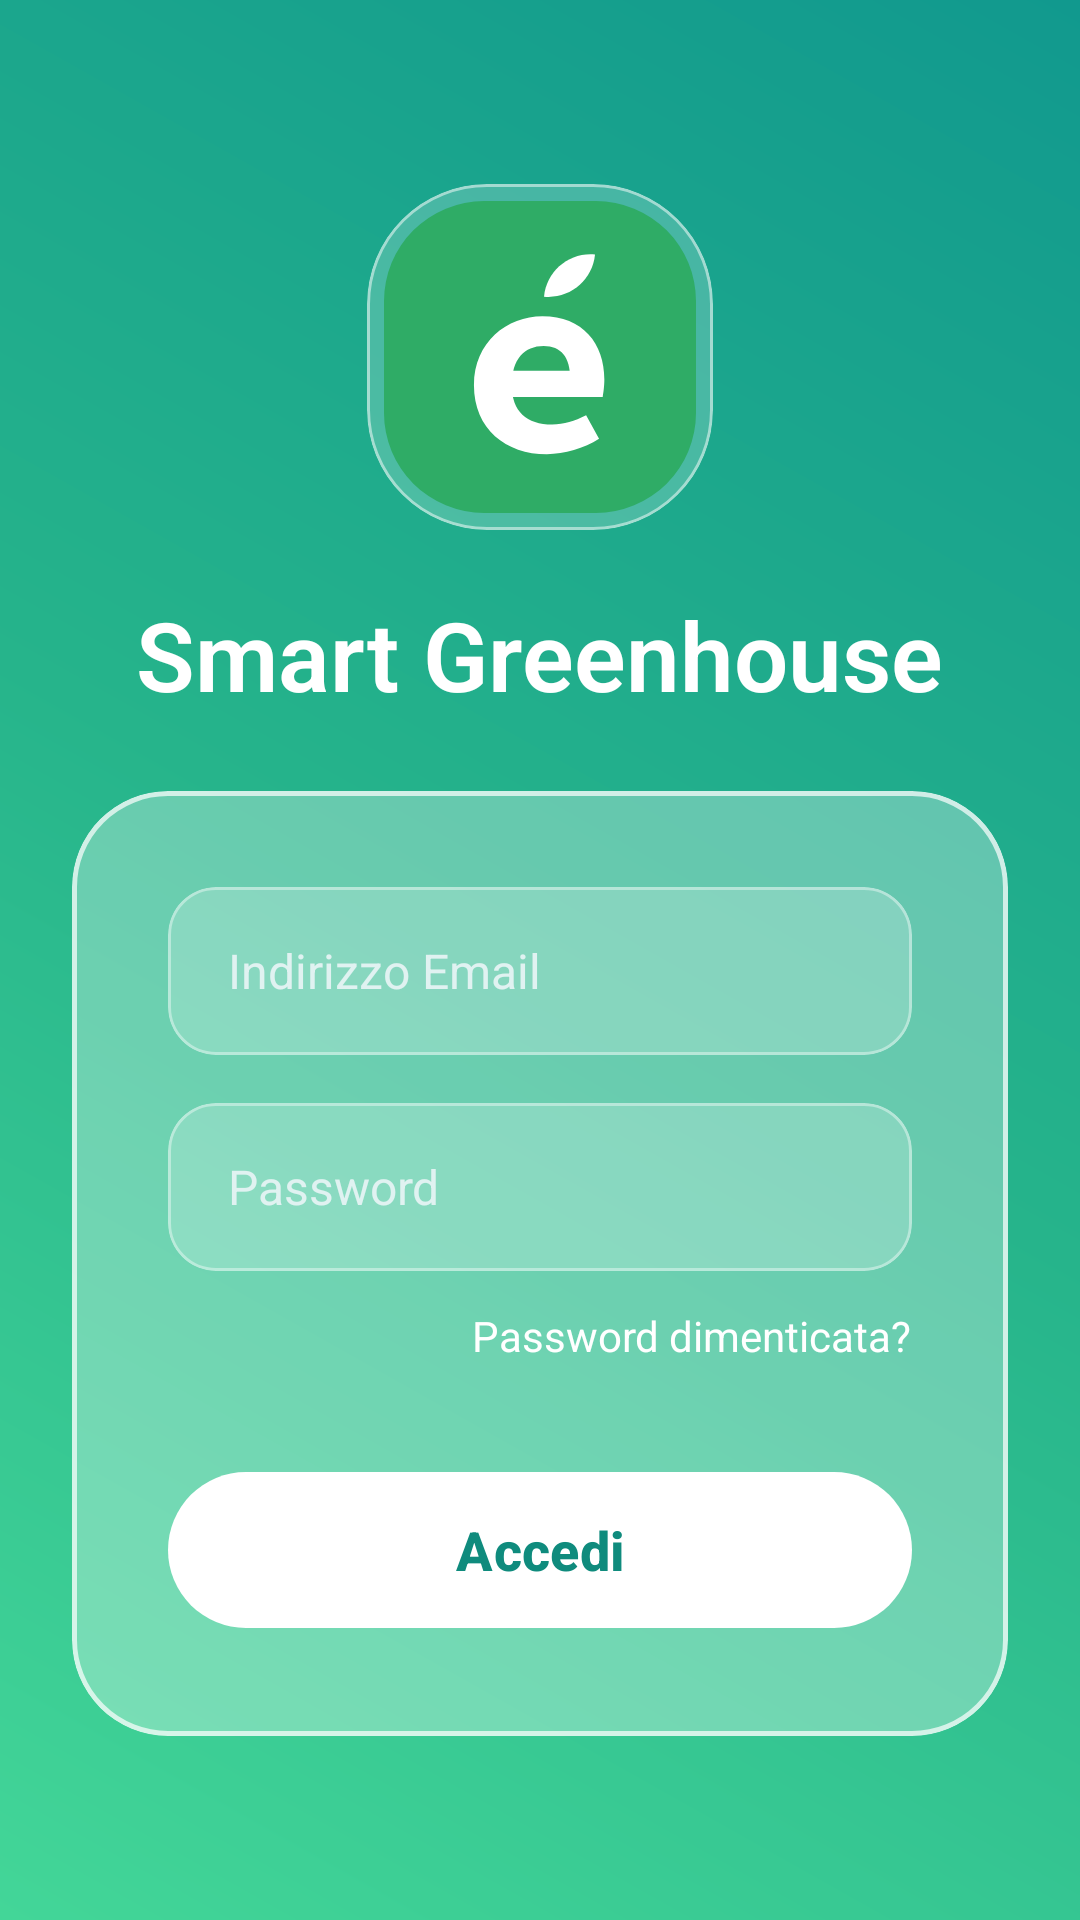

This screen was rendered from an Android layout file. Write that file and the resources it references.
<!-- AndroidManifest.xml: application theme Theme.Smart_Greenhouse -->
<!-- res/layout/activity_login.xml -->
<?xml version="1.0" encoding="utf-8"?>
<androidx.constraintlayout.widget.ConstraintLayout xmlns:android="http://schemas.android.com/apk/res/android"
    xmlns:app="http://schemas.android.com/apk/res-auto"
    xmlns:tools="http://schemas.android.com/tools"
    android:id="@+id/main_login"
    android:layout_width="match_parent"
    android:layout_height="match_parent"
    android:background="@drawable/bg_glass_gradient"
    tools:context=".LoginActivity">

    
    <com.google.android.material.card.MaterialCardView
        android:id="@+id/logoContainer"
        android:layout_width="0dp"
        android:layout_height="0dp"
        app:layout_constraintDimensionRatio="1:1"
        app:layout_constraintWidth_percent="0.32"
        app:cardBackgroundColor="#33FFFFFF"
        app:cardCornerRadius="40dp"
        app:cardElevation="0dp"
        app:strokeColor="#80FFFFFF"
        app:strokeWidth="1dp"
        app:layout_constraintTop_toTopOf="parent"
        app:layout_constraintBottom_toTopOf="@+id/appTitle"
        app:layout_constraintStart_toStartOf="parent"
        app:layout_constraintEnd_toEndOf="parent"
        app:layout_constraintVertical_chainStyle="packed">

        <ImageView
            android:layout_width="156dp"
            android:layout_height="144dp"
            android:layout_gravity="center"
            android:padding="20dp"
            android:src="@drawable/ic_logo_greenhouse" />
    </com.google.android.material.card.MaterialCardView>

    
    <TextView
        android:id="@+id/appTitle"
        android:layout_width="wrap_content"
        android:layout_height="wrap_content"
        android:layout_marginTop="20dp"
        android:fontFamily="sans-serif-light"
        android:text="Smart Greenhouse"
        android:textColor="#FFFFFF"
        android:textSize="32sp"
        android:textStyle="bold"
        app:layout_constraintTop_toBottomOf="@id/logoContainer"
        app:layout_constraintBottom_toTopOf="@+id/loginFormCard"
        app:layout_constraintStart_toStartOf="parent"
        app:layout_constraintEnd_toEndOf="parent" />

    
    <com.google.android.material.card.MaterialCardView
        android:id="@+id/loginFormCard"
        android:layout_width="0dp"
        android:layout_height="wrap_content"
        android:layout_marginStart="24dp"
        android:layout_marginEnd="24dp"
        android:layout_marginTop="24dp"
        app:cardBackgroundColor="#4DFFFFFF"
        app:cardCornerRadius="32dp"
        app:cardElevation="0dp"
        app:strokeColor="#B3FFFFFF"
        app:strokeWidth="1.5dp"
        app:layout_constraintTop_toBottomOf="@id/appTitle"
        app:layout_constraintBottom_toBottomOf="parent"
        app:layout_constraintStart_toStartOf="parent"
        app:layout_constraintEnd_toEndOf="parent">

        <LinearLayout
            android:layout_width="match_parent"
            android:layout_height="wrap_content"
            android:orientation="vertical"
            android:padding="32dp">

            
            <com.google.android.material.card.MaterialCardView
                android:layout_width="match_parent"
                android:layout_height="56dp"
                app:cardBackgroundColor="#33FFFFFF"
                app:cardCornerRadius="16dp"
                app:cardElevation="0dp"
                app:strokeColor="#66FFFFFF"
                app:strokeWidth="1dp">
                <EditText
                    android:id="@+id/editEmail"
                    android:layout_width="match_parent"
                    android:layout_height="match_parent"
                    android:background="@null"
                    android:hint="Indirizzo Email"
                    android:inputType="textEmailAddress"
                    android:paddingStart="20dp"
                    android:textColor="#FFFFFF"
                    android:textColorHint="#E0F2F1"
                    android:textSize="16sp" />
            </com.google.android.material.card.MaterialCardView>

            
            <com.google.android.material.card.MaterialCardView
                android:layout_width="match_parent"
                android:layout_height="56dp"
                android:layout_marginTop="16dp"
                app:cardBackgroundColor="#33FFFFFF"
                app:cardCornerRadius="16dp"
                app:cardElevation="0dp"
                app:strokeColor="#66FFFFFF"
                app:strokeWidth="1dp">
                <EditText
                    android:id="@+id/editPassword"
                    android:layout_width="match_parent"
                    android:layout_height="match_parent"
                    android:background="@null"
                    android:hint="Password"
                    android:inputType="textPassword"
                    android:paddingStart="20dp"
                    android:textColor="#FFFFFF"
                    android:textColorHint="#E0F2F1"
                    android:textSize="16sp" />
            </com.google.android.material.card.MaterialCardView>

            <TextView
                android:id="@+id/pswDimenticata"
                android:layout_width="wrap_content"
                android:layout_height="wrap_content"
                android:layout_gravity="end"
                android:layout_marginTop="12dp"
                android:text="Password dimenticata?"
                android:textColor="#FFFFFF"
                android:textSize="14sp" />

            
            <com.google.android.material.button.MaterialButton
                android:id="@+id/btnLogin"
                android:layout_width="match_parent"
                android:layout_height="60dp"
                android:layout_marginTop="32dp"
                android:text="Accedi"
                android:textAllCaps="false"
                android:textColor="#0F8B7D"
                android:textSize="18sp"
                android:textStyle="bold"
                app:backgroundTint="#FFFFFF"
                app:cornerRadius="30dp" />
        </LinearLayout>
    </com.google.android.material.card.MaterialCardView>

</androidx.constraintlayout.widget.ConstraintLayout>
<!-- resources referenced by this layout -->
<resources>
  <!-- drawable bg_glass_gradient (drawable) -->
  <?xml version="1.0" encoding="utf-8"?>
  <shape xmlns:android="http://schemas.android.com/apk/res/android">
      <gradient
          android:angle="225"
          android:startColor="#11998E"
          android:centerColor="#26B48B"
          android:endColor="#43D698"
          android:type="linear" />
  </shape>
  <!-- drawable ic_logo_greenhouse (drawable) -->
  <vector xmlns:android="http://schemas.android.com/apk/res/android"
      android:width="320.99dp"
      android:height="320.99dp"
      android:viewportWidth="320.99"
      android:viewportHeight="320.99">
    <path
        android:pathData="M103.08,0L217.91,0A103.08,103.08 0,0 1,320.99 103.08L320.99,217.91A103.08,103.08 0,0 1,217.91 320.99L103.08,320.99A103.08,103.08 0,0 1,0 217.91L0,103.08A103.08,103.08 0,0 1,103.08 0z"
        android:fillColor="#2fac66"/>
    <path
        android:pathData="M92.54,189.48c0,-44.3 34.17,-70.88 70.43,-70.88 41.75,0 63.73,28.18 63.73,64.97 0,7.35 -1.14,14.62 -1.68,17.98H122.32v-26.91h75.55l-6.32,7.65c0,-21.73 -9.45,-33.15 -27.24,-33.15 -19.83,0 -32.85,13.44 -32.85,40.35s15.29,40.43 41.61,40.43c12.28,0 22.87,-3.34 34.87,-9.4l13.3,24.19c-15.46,9.91 -35.53,15.83 -53.66,15.83 -42.2,0 -75.04,-26.04 -75.04,-71.04Z"
        android:fillColor="#fff"/>
    <path
        android:pathData="M217.08,55.13l-0,0c-2.52,26.43 -26.03,45.84 -52.46,43.32l-0,0c2.52,-26.43 26.03,-45.84 52.46,-43.32l-0,0Z"
        android:fillColor="#fff"/>
  </vector>
  <style name="Theme.Smart_Greenhouse" parent="Base.Theme.Smart_Greenhouse" />
  <style name="Base.Theme.Smart_Greenhouse" parent="Theme.Material3.DayNight.NoActionBar">
          
          
      </style>
</resources>
